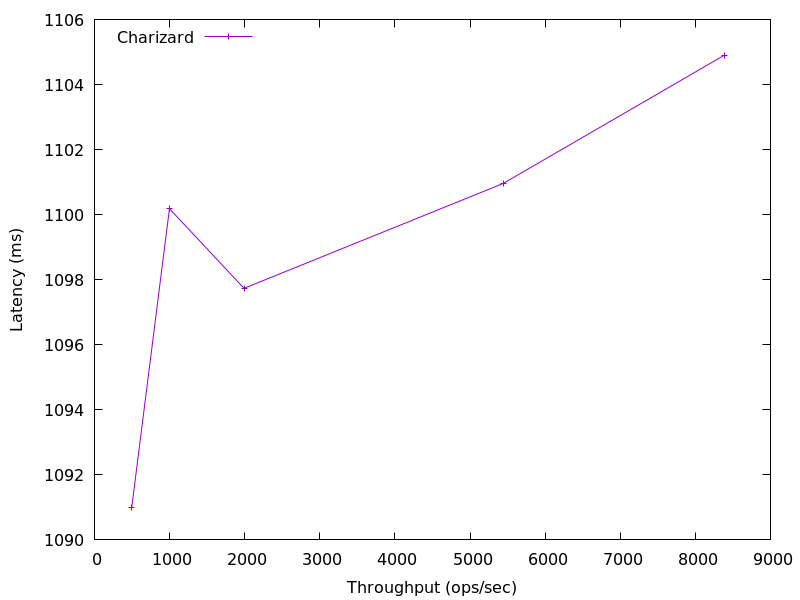

The data file committed next to this chart (first rows):
8386.587908328449, 1104.9034752000036
5440, 1101
1991, 1098
998.4, 1100
496.8, 1091
